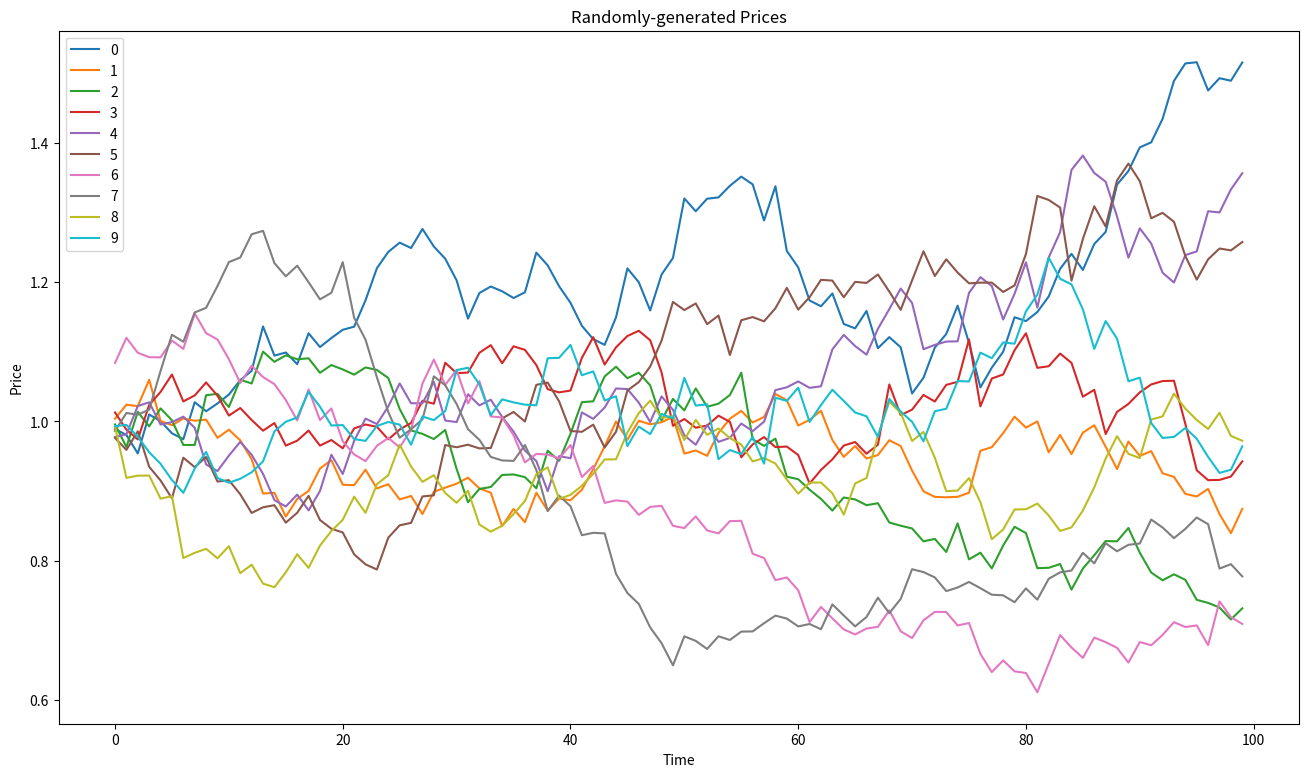

The matplotlib source for this figure:
import numpy as np
import pandas as pd
import matplotlib.pyplot as plt

returns = pd.DataFrame(np.random.normal(1.0, 0.03, (100, 10)))
'''
- 변수 returns 안에 DataFrame 담기
- DataFrame 안에 


이 코드는 100개의 행과 10개의 열을 가진 Pandas DataFrame을 생성합니다.
각 셀에는 평균이 1.0, 표준편차가 0.03인 정규 분포에서 무작위로 생성된 값이 들어 있습니다.
이 DataFrame은 "수익률"을 나타내는 데이터라고 생각할 수 있습니다.

'''
prices = returns.cumprod()
prices.plot(figsize=(16,9))

plt.title('Randomly-generated Prices')
plt.xlabel('Time')
plt.ylabel('Price')
plt.legend()

plt.show()